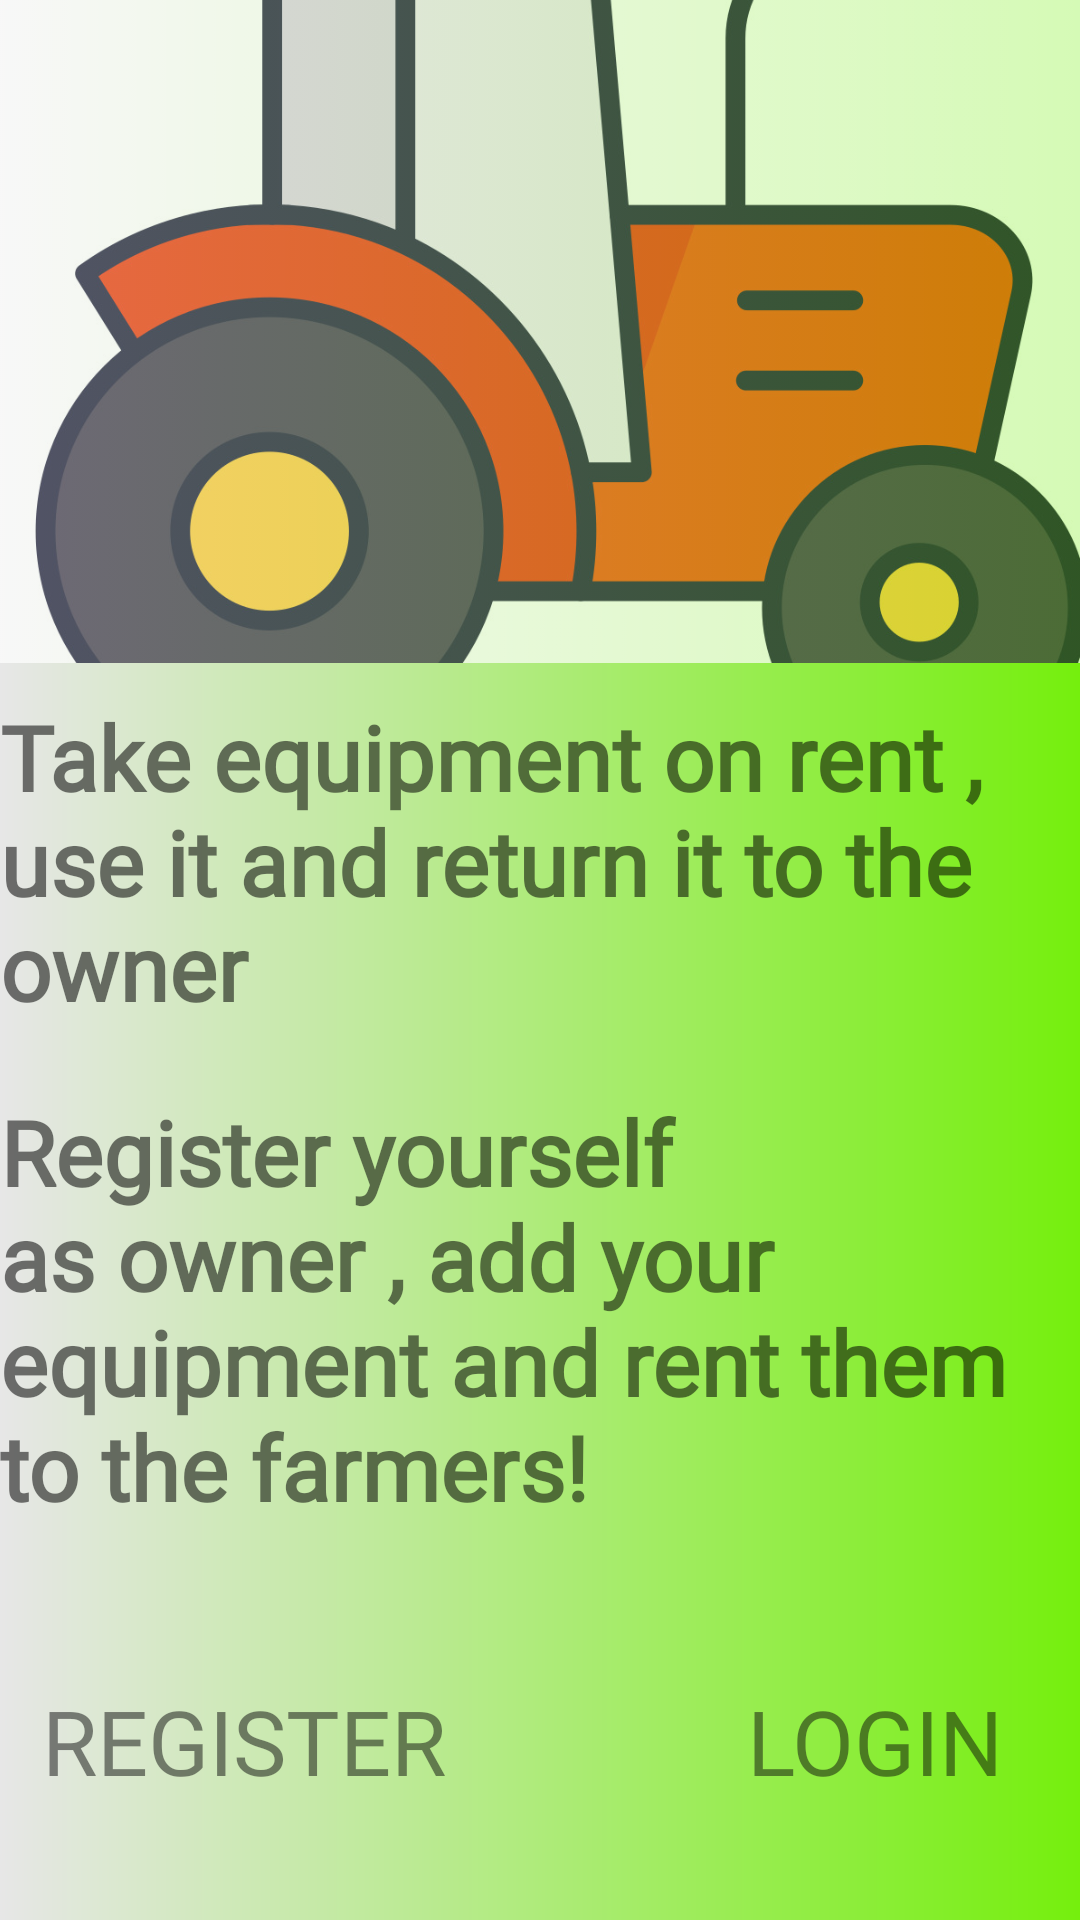

Here is an Android app screen rendered from its layout file. Give the layout XML and the strings, colors and styles it references.
<!-- AndroidManifest.xml: application theme Theme.Jutai -->
<!-- res/layout/activity_main2.xml -->
<?xml version="1.0" encoding="utf-8"?>
<androidx.constraintlayout.widget.ConstraintLayout xmlns:android="http://schemas.android.com/apk/res/android"
    xmlns:app="http://schemas.android.com/apk/res-auto"
    xmlns:tools="http://schemas.android.com/tools"
    android:id="@+id/main"
    android:layout_width="match_parent"
    android:layout_height="match_parent"
    tools:context=".MainActivity2"
    android:background="@drawable/gradient">

    <ImageView
        android:id="@+id/overlay_image"
        android:layout_width="405dp"
        android:layout_height="221dp"
        android:alpha="0.7"
        android:scaleType="centerCrop"
        android:src="@drawable/tractor"
        app:layout_constraintBottom_toBottomOf="parent"
        app:layout_constraintEnd_toEndOf="parent"
        app:layout_constraintHorizontal_bias="0.372"
        app:layout_constraintStart_toStartOf="parent"
        app:layout_constraintTop_toTopOf="parent"
        app:layout_constraintVertical_bias="0.0" />

    <TextView
        android:id="@+id/textView"
        android:layout_width="wrap_content"
        android:layout_height="wrap_content"

        android:fontFamily="@font/jetbrains"
        android:text="@string/equipment_rent_msg"
        android:textFontWeight="700"
        android:textSize="30sp"
        app:layout_constraintBottom_toBottomOf="parent"
        app:layout_constraintEnd_toEndOf="parent"
        app:layout_constraintHorizontal_bias="0.0"
        app:layout_constraintStart_toStartOf="parent"
        app:layout_constraintTop_toTopOf="parent"
        app:layout_constraintVertical_bias="0.438" />

    <TextView
        android:id="@+id/textView2"
        android:layout_width="wrap_content"
        android:layout_height="wrap_content"

        android:fontFamily="@font/jetbrains"
        android:text="@string/equipment_own_msg"
        android:textFontWeight="700"
        android:textSize="30sp"
        app:layout_constraintBottom_toBottomOf="parent"
        app:layout_constraintEnd_toEndOf="parent"
        app:layout_constraintHorizontal_bias="1.0"
        app:layout_constraintStart_toStartOf="parent"
        app:layout_constraintTop_toTopOf="parent"
        app:layout_constraintVertical_bias="0.735" />

    <Button
        android:id="@+id/registerbtn"
        android:layout_width="wrap_content"
        android:layout_height="wrap_content"
        android:alpha="0.5"
        android:background="@android:color/transparent"
        android:fontFamily="@font/jetbrains"
        android:text="@string/register_button"
        android:textColor="#0A0A0B"
        android:textSize="30sp"
        app:layout_constraintBottom_toBottomOf="parent"
        app:layout_constraintEnd_toEndOf="parent"
        app:layout_constraintHorizontal_bias="0.062"
        app:layout_constraintStart_toStartOf="parent"
        app:layout_constraintTop_toTopOf="parent"
        app:layout_constraintVertical_bias="0.94" />

    <Button
        android:id="@+id/loginbtn"
        android:layout_width="wrap_content"
        android:layout_height="wrap_content"
        android:alpha="0.5"
        android:background="@android:color/transparent"
        android:fontFamily="@font/jetbrains"
        android:text="@string/login_button"
        android:textColor="#0A0A0B"
        android:textSize="30sp"
        app:layout_constraintBottom_toBottomOf="parent"
        app:layout_constraintEnd_toEndOf="parent"
        app:layout_constraintHorizontal_bias="0.91"
        app:layout_constraintStart_toStartOf="parent"
        app:layout_constraintTop_toTopOf="parent"
        app:layout_constraintVertical_bias="0.94" />


</androidx.constraintlayout.widget.ConstraintLayout>
<!-- resources referenced by this layout -->
<resources>
  <!-- drawable gradient (drawable) -->
  <?xml version="1.0" encoding="utf-8"?>
  <layer-list xmlns:android="http://schemas.android.com/apk/res/android">
  
      
      <item>
          <shape android:shape="rectangle">
              <gradient
                  android:angle="180"
                  android:startColor="#75EF0D"
                  android:endColor="#E7E7E7"
                  android:type="linear"/>
          </shape>
      </item>
  
  
  
  
  </layer-list>
  <!-- drawable tractor: png bitmap (drawable, 288134 bytes) -->
  <string name="equipment_own_msg">Register yourself as owner , add your equipment and rent them to the farmers!</string>
  <string name="equipment_rent_msg">Take equipment on rent , use it and return it to the owner</string>
  <string name="login_button">Login</string>
  <string name="register_button">Register</string>
  <style name="Theme.Jutai" parent="Base.Theme.Jutai" />
  <style name="Base.Theme.Jutai" parent="Theme.MaterialComponents.DayNight.NoActionBar">
          
          <item name="colorPrimary">@color/dusky</item>
          <item name="colorPrimaryVariant">@color/dusky</item>
      </style>
  <color name="dusky">#a5ae9d</color>
</resources>
